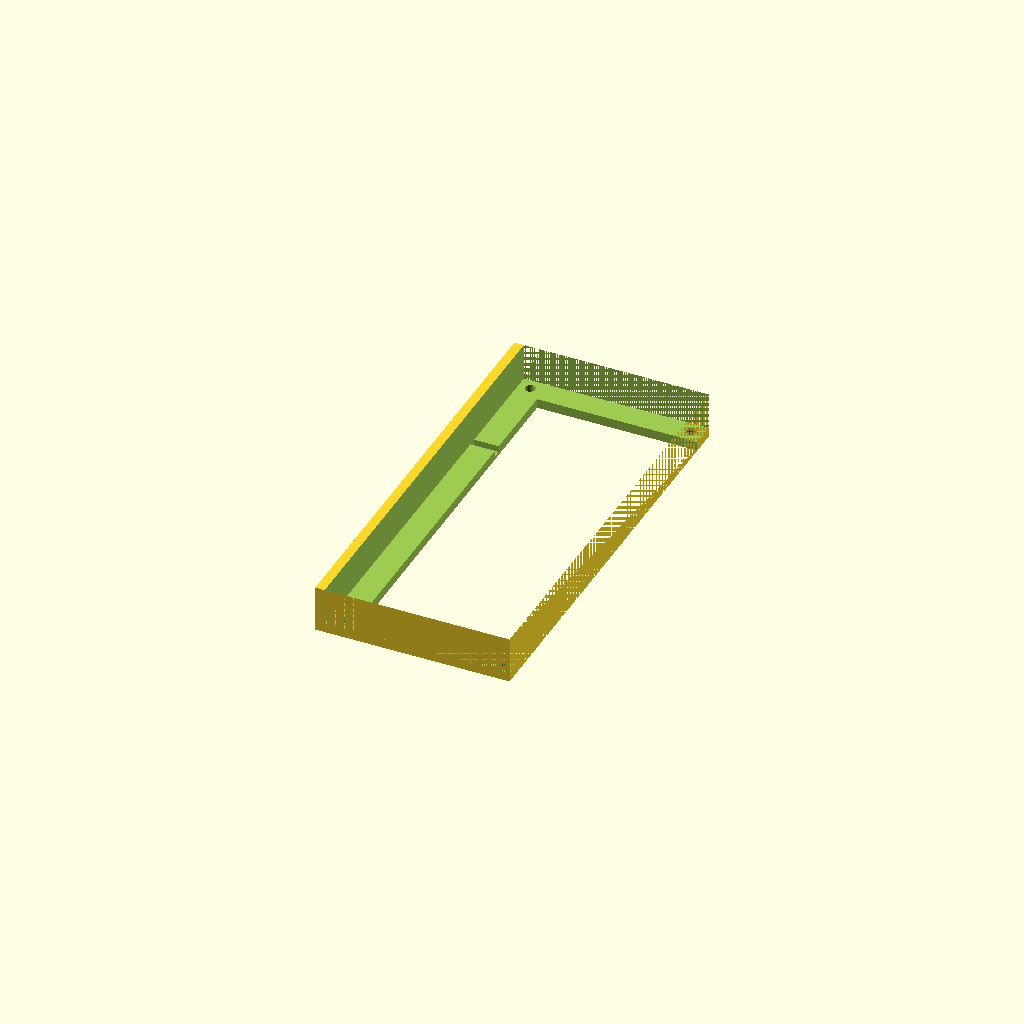
Cell 1: rendered with the file's own defaults.
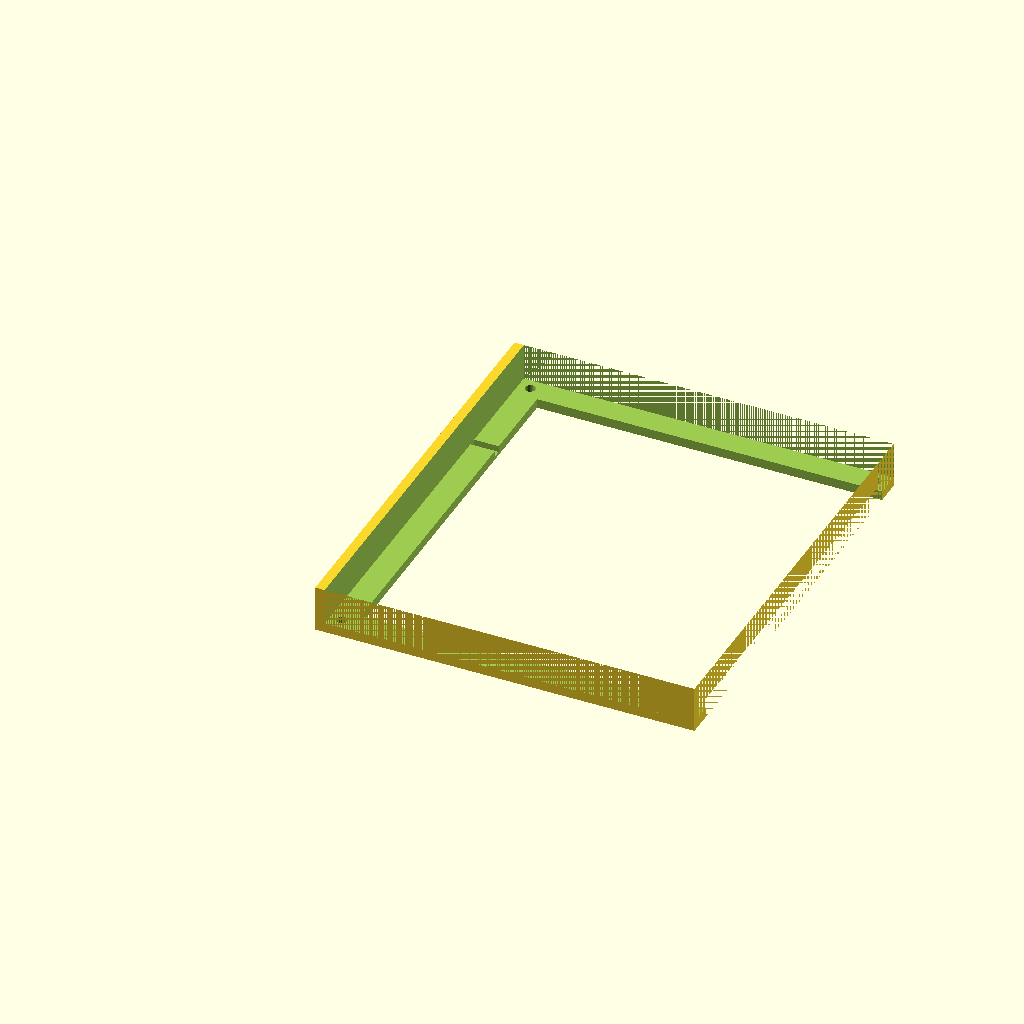
Cell 2 — carte_largeur set to 90, the other parameters unchanged.
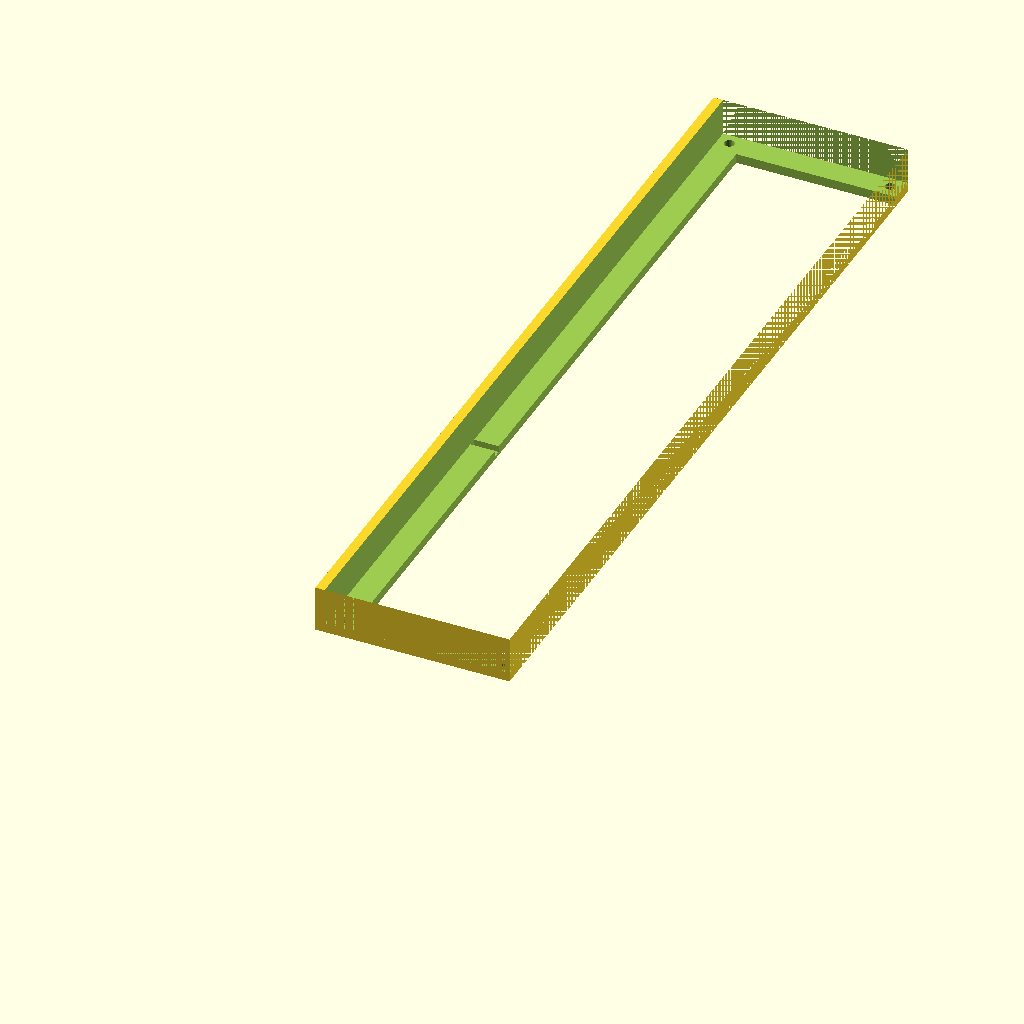
Cell 3 — carte_longueur set to 208, the other parameters unchanged.
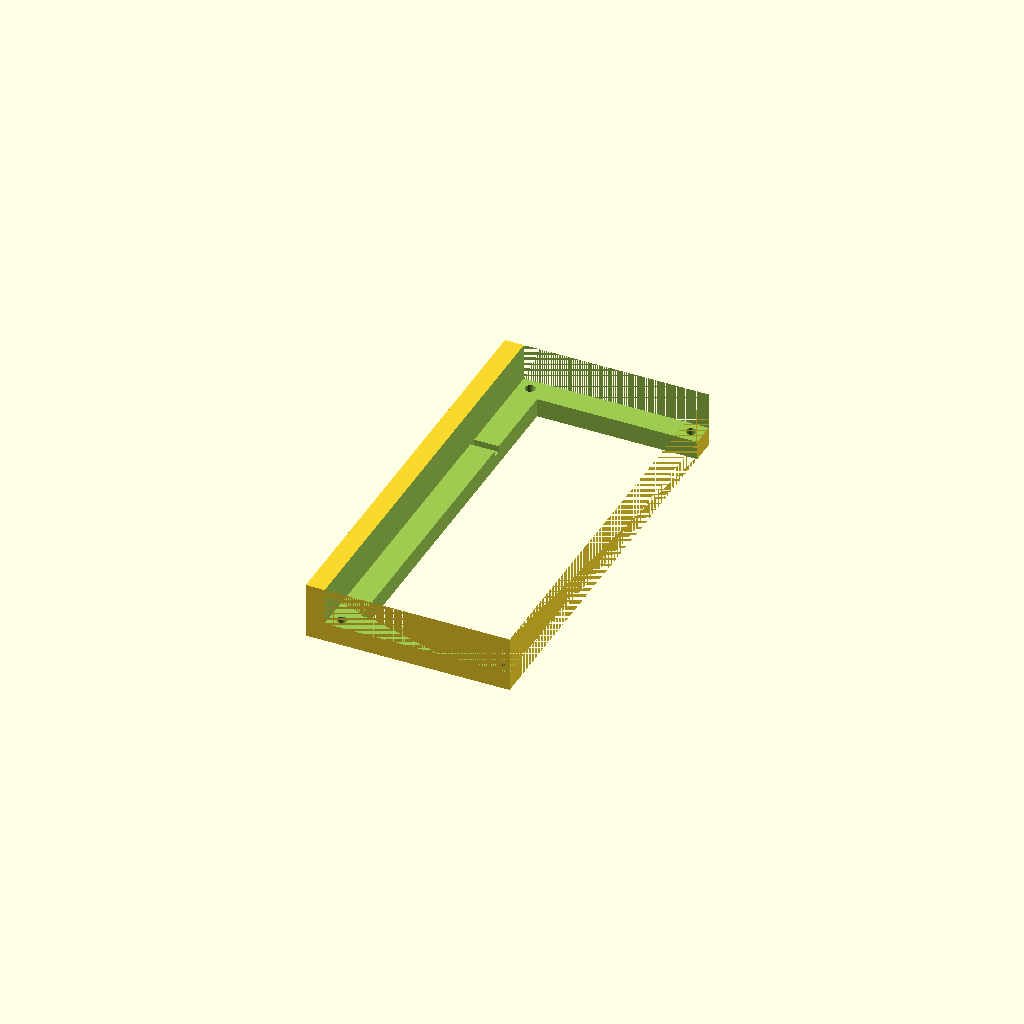
Cell 4: the same model with epaisseur_plaque = 4.6.
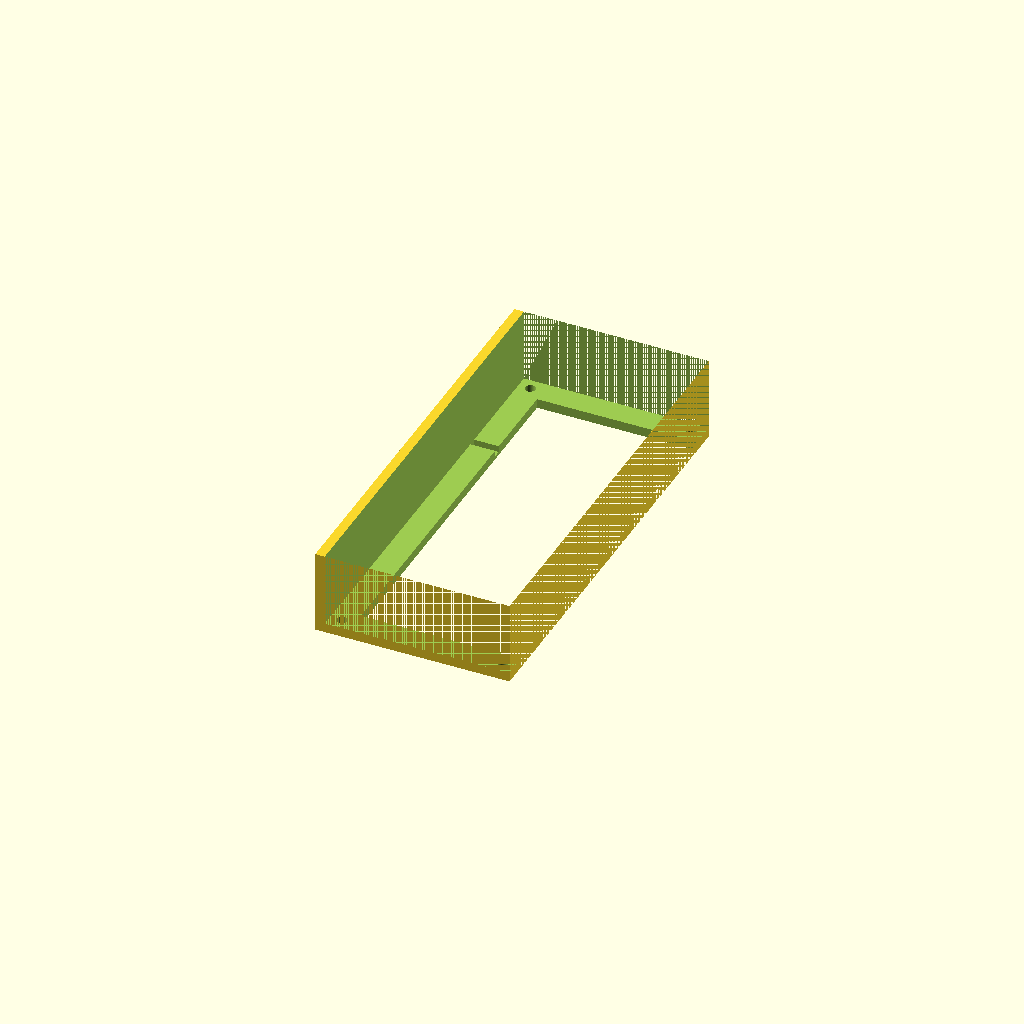
Cell 5: the same model with hauteur_support = 18.
All cells are drawn from one camera (rotation 55°, 0°, 25°, orthographic, colour scheme Cornfield), so only the parameter changes between them.
Source of the model, 2014-2015/Robot 1A/support_carte_electronique.scad:
$fn=100;
carte_largeur =45; 
carte_longueur=104;
carte_delta_vis=2.9;

epaisseur_plaque = 2.3;
hauteur_support  = 9;
largeur_support  = 6;

module vis_carte() {
    cylinder(d=2.5, h=20, center=true);
}
module carte() {
    cube([carte_largeur, carte_longueur,100]);
    translate([0,76,-1.5])
        cube([carte_largeur,2,2]);
    translate([largeur_support,largeur_support,-epaisseur_plaque-0.1])
        cube([carte_largeur  -   largeur_support,
              carte_longueur - 2*largeur_support,5]);
    //Vis
    translate([carte_delta_vis,carte_delta_vis])
        vis_carte();
    translate([carte_delta_vis,carte_longueur-carte_delta_vis])
        vis_carte();
    translate([carte_largeur-carte_delta_vis,carte_delta_vis])
        vis_carte();
    translate([carte_largeur-carte_delta_vis,carte_longueur-carte_delta_vis])
        vis_carte();
}
difference() {
    translate([-epaisseur_plaque,0,-epaisseur_plaque])
        cube([carte_largeur + epaisseur_plaque,
              carte_longueur,
              epaisseur_plaque + hauteur_support]);
    carte();
}
Parameter table extracted from the source (name, type, default, range or options):
carte_largeur: number, default 45
carte_longueur: number, default 104
carte_delta_vis: number, default 2.9
epaisseur_plaque: number, default 2.3
hauteur_support: number, default 9
largeur_support: number, default 6
